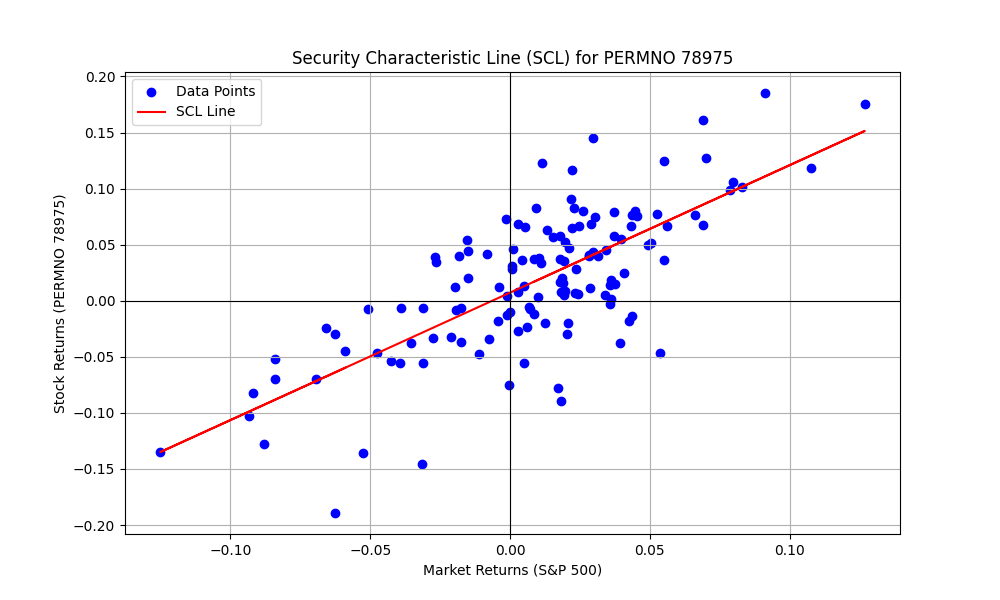

The data file committed next to this chart (first rows):
PERMNO, date, COMNAM, RET, sprtrn
78975, 2011-12-30, INTUIT INC, -0.01221, 0.008533
78975, 2012-01-31, INTUIT INC, 0.07606, 0.04358
78975, 2012-02-29, INTUIT INC, 0.02481, 0.04059
78975, 2012-03-30, INTUIT INC, 0.04011, 0.03133
78975, 2012-04-30, INTUIT INC, -0.03391, -0.007497
78975, 2012-05-31, INTUIT INC, -0.03002, -0.06265
78975, 2012-06-29, INTUIT INC, 0.05549, 0.03955
78975, 2012-07-31, INTUIT INC, -0.01988, 0.0126
78975, 2012-08-31, INTUIT INC, 0.008962, 0.01976
78975, 2012-09-28, INTUIT INC, 0.005808, 0.02424
78975, 2012-10-31, INTUIT INC, 0.01223, -0.01979
78975, 2012-11-30, INTUIT INC, 0.008077, 0.002847
78975, 2012-12-31, INTUIT INC, -0.007254, 0.007068
78975, 2013-01-31, INTUIT INC, 0.05169, 0.05043
78975, 2013-02-28, INTUIT INC, 0.03347, 0.01106
78975, 2013-03-28, INTUIT INC, 0.01849, 0.03599
78975, 2013-04-30, INTUIT INC, -0.08909, 0.01809
78975, 2013-05-31, INTUIT INC, -0.02012, 0.02076
78975, 2013-06-28, INTUIT INC, 0.04449, -0.015
78975, 2013-07-31, INTUIT INC, 0.04997, 0.04946
78975, 2013-08-30, INTUIT INC, -0.006101, -0.0313
78975, 2013-09-30, INTUIT INC, 0.04376, 0.02975
78975, 2013-10-31, INTUIT INC, 0.07978, 0.0446
78975, 2013-11-29, INTUIT INC, 0.03949, 0.02805
78975, 2013-12-31, INTUIT INC, 0.02816, 0.02356
78975, 2014-01-31, INTUIT INC, -0.03774, -0.03558
78975, 2014-02-28, INTUIT INC, 0.06689, 0.04312
78975, 2014-03-31, INTUIT INC, -0.005374, 0.006932
78975, 2014-04-30, INTUIT INC, -0.02303, 0.006201
78975, 2014-05-30, INTUIT INC, 0.04673, 0.02103
78975, 2014-06-30, INTUIT INC, 0.01564, 0.01906
78975, 2014-07-31, INTUIT INC, 0.02024, -0.01508
78975, 2014-08-29, INTUIT INC, 0.01476, 0.03766
78975, 2014-09-30, INTUIT INC, 0.05374, -0.01551
78975, 2014-10-31, INTUIT INC, 0.006960, 0.0232
78975, 2014-11-28, INTUIT INC, 0.06658, 0.02453
78975, 2014-12-31, INTUIT INC, -0.0179, -0.004189
78975, 2015-01-30, INTUIT INC, -0.05554, -0.03104
78975, 2015-02-27, INTUIT INC, 0.1245, 0.05489
78975, 2015-03-31, INTUIT INC, -0.006863, -0.0174
78975, 2015-04-30, INTUIT INC, 0.03734, 0.008521
78975, 2015-05-29, INTUIT INC, 0.03807, 0.01049
78975, 2015-06-30, INTUIT INC, -0.03245, -0.02101
78975, 2015-07-31, INTUIT INC, 0.0521, 0.01974
78975, 2015-08-31, INTUIT INC, -0.1893, -0.06258
78975, 2015-09-30, INTUIT INC, 0.03499, -0.02644
78975, 2015-10-30, INTUIT INC, 0.1012, 0.08298
78975, 2015-11-30, INTUIT INC, 0.02843, 0.000505
78975, 2015-12-31, INTUIT INC, -0.03693, -0.01753
78975, 2016-01-29, INTUIT INC, -0.007150, -0.05074
78975, 2016-02-29, INTUIT INC, 0.01183, -0.004128
78975, 2016-03-31, INTUIT INC, 0.07626, 0.06599
78975, 2016-04-29, INTUIT INC, -0.02711, 0.002699
78975, 2016-05-31, INTUIT INC, 0.05719, 0.01533
78975, 2016-06-30, INTUIT INC, 0.04641, 0.000906
78975, 2016-07-29, INTUIT INC, -0.002867, 0.03561
78975, 2016-08-31, INTUIT INC, 0.004145, -0.001219
78975, 2016-09-30, INTUIT INC, -0.01292, -0.001234
78975, 2016-10-31, INTUIT INC, -0.008454, -0.01943
78975, 2016-11-30, INTUIT INC, 0.04543, 0.03417
... 73 more rows
